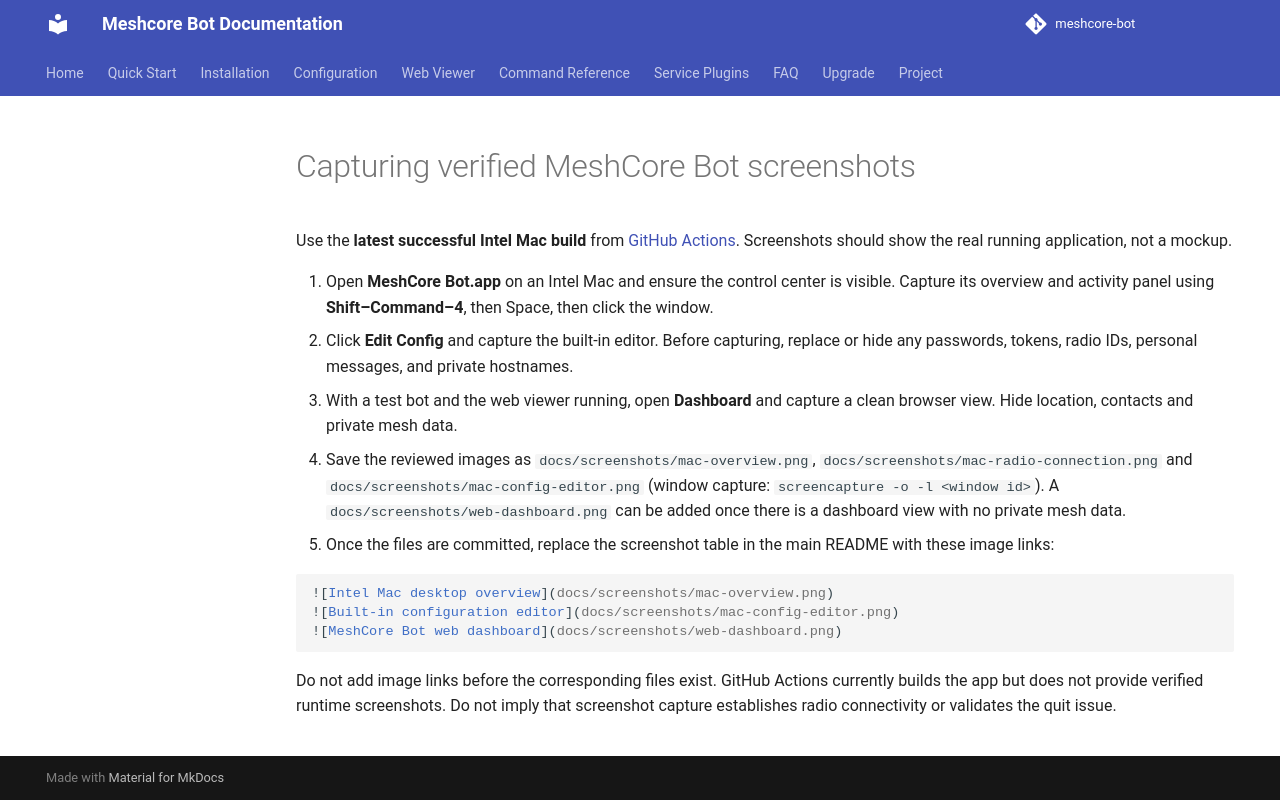

repository: TheLogsAreScreaming/meshcore-bot · page: mac-screenshots/index.html · generator: mkdocs

# Capturing verified MeshCore Bot screenshots

Use the **latest successful Intel Mac build** from [GitHub Actions](https://github.com/TheLogsAreScreaming/meshcore-bot/actions/workflows/build-intel-mac.yml). Screenshots should show the real running application, not a mockup.

1. Open **MeshCore Bot.app** on an Intel Mac and ensure the control center is visible. Capture its overview and activity panel using **Shift–Command–4**, then Space, then click the window.
2. Click **Edit Config** and capture the built-in editor. Before capturing, replace or hide any passwords, tokens, radio IDs, personal messages, and private hostnames.
3. With a test bot and the web viewer running, open **Dashboard** and capture a clean browser view. Hide location, contacts and private mesh data.
4. Save the reviewed images as `docs/screenshots/mac-overview.png`, `docs/screenshots/mac-radio-connection.png` and `docs/screenshots/mac-config-editor.png` (window capture: `screencapture -o -l <window id>`). A `docs/screenshots/web-dashboard.png` can be added once there is a dashboard view with no private mesh data.
5. Once the files are committed, replace the screenshot table in the main README with these image links:

```markdown
![Intel Mac desktop overview](docs/screenshots/mac-overview.png)
![Built-in configuration editor](docs/screenshots/mac-config-editor.png)
![MeshCore Bot web dashboard](docs/screenshots/web-dashboard.png)
```

Do not add image links before the corresponding files exist. GitHub Actions currently builds the app but does not provide verified runtime screenshots. Do not imply that screenshot capture establishes radio connectivity or validates the quit issue.
